The GitHub repository Adam-Yun/16-badminton-analysis contains a labelled image folder "old_dataset" with 2 categories: non rally, rally. Examples follow, each with its label.

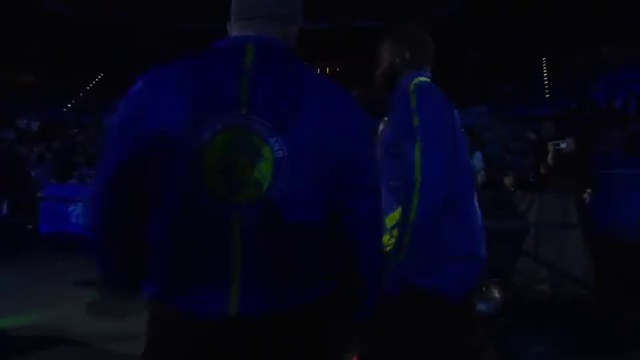
Label: non rally

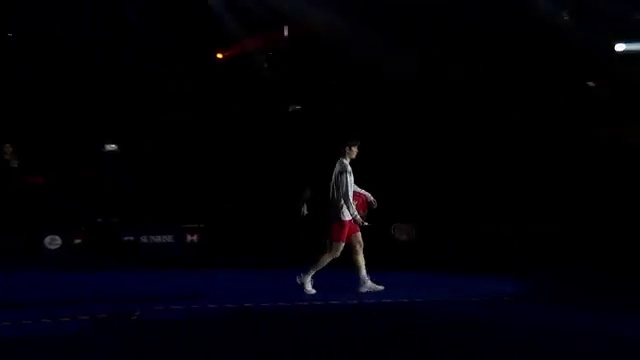
Label: non rally

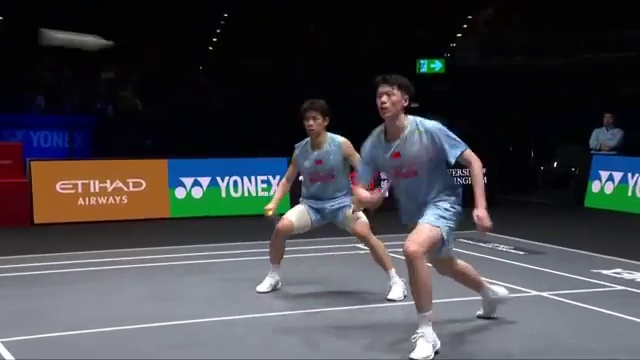
Label: non rally

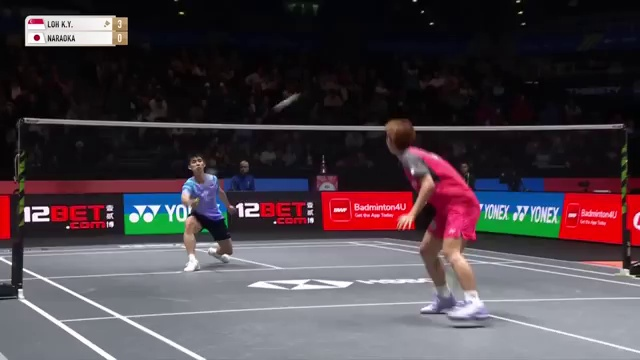
Label: rally

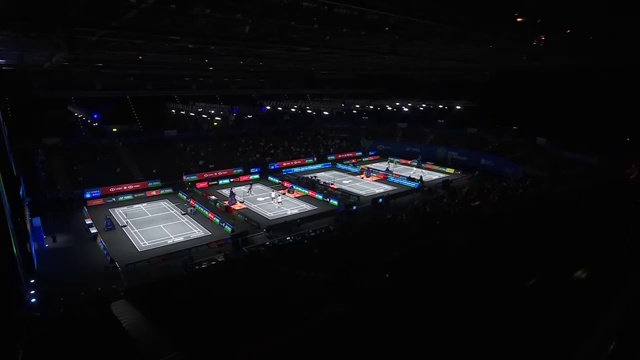
Label: non rally

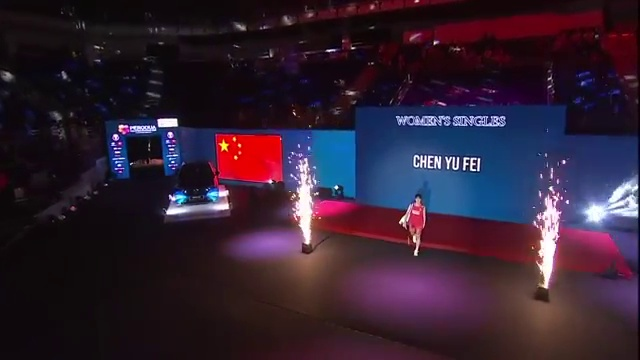
Label: non rally
